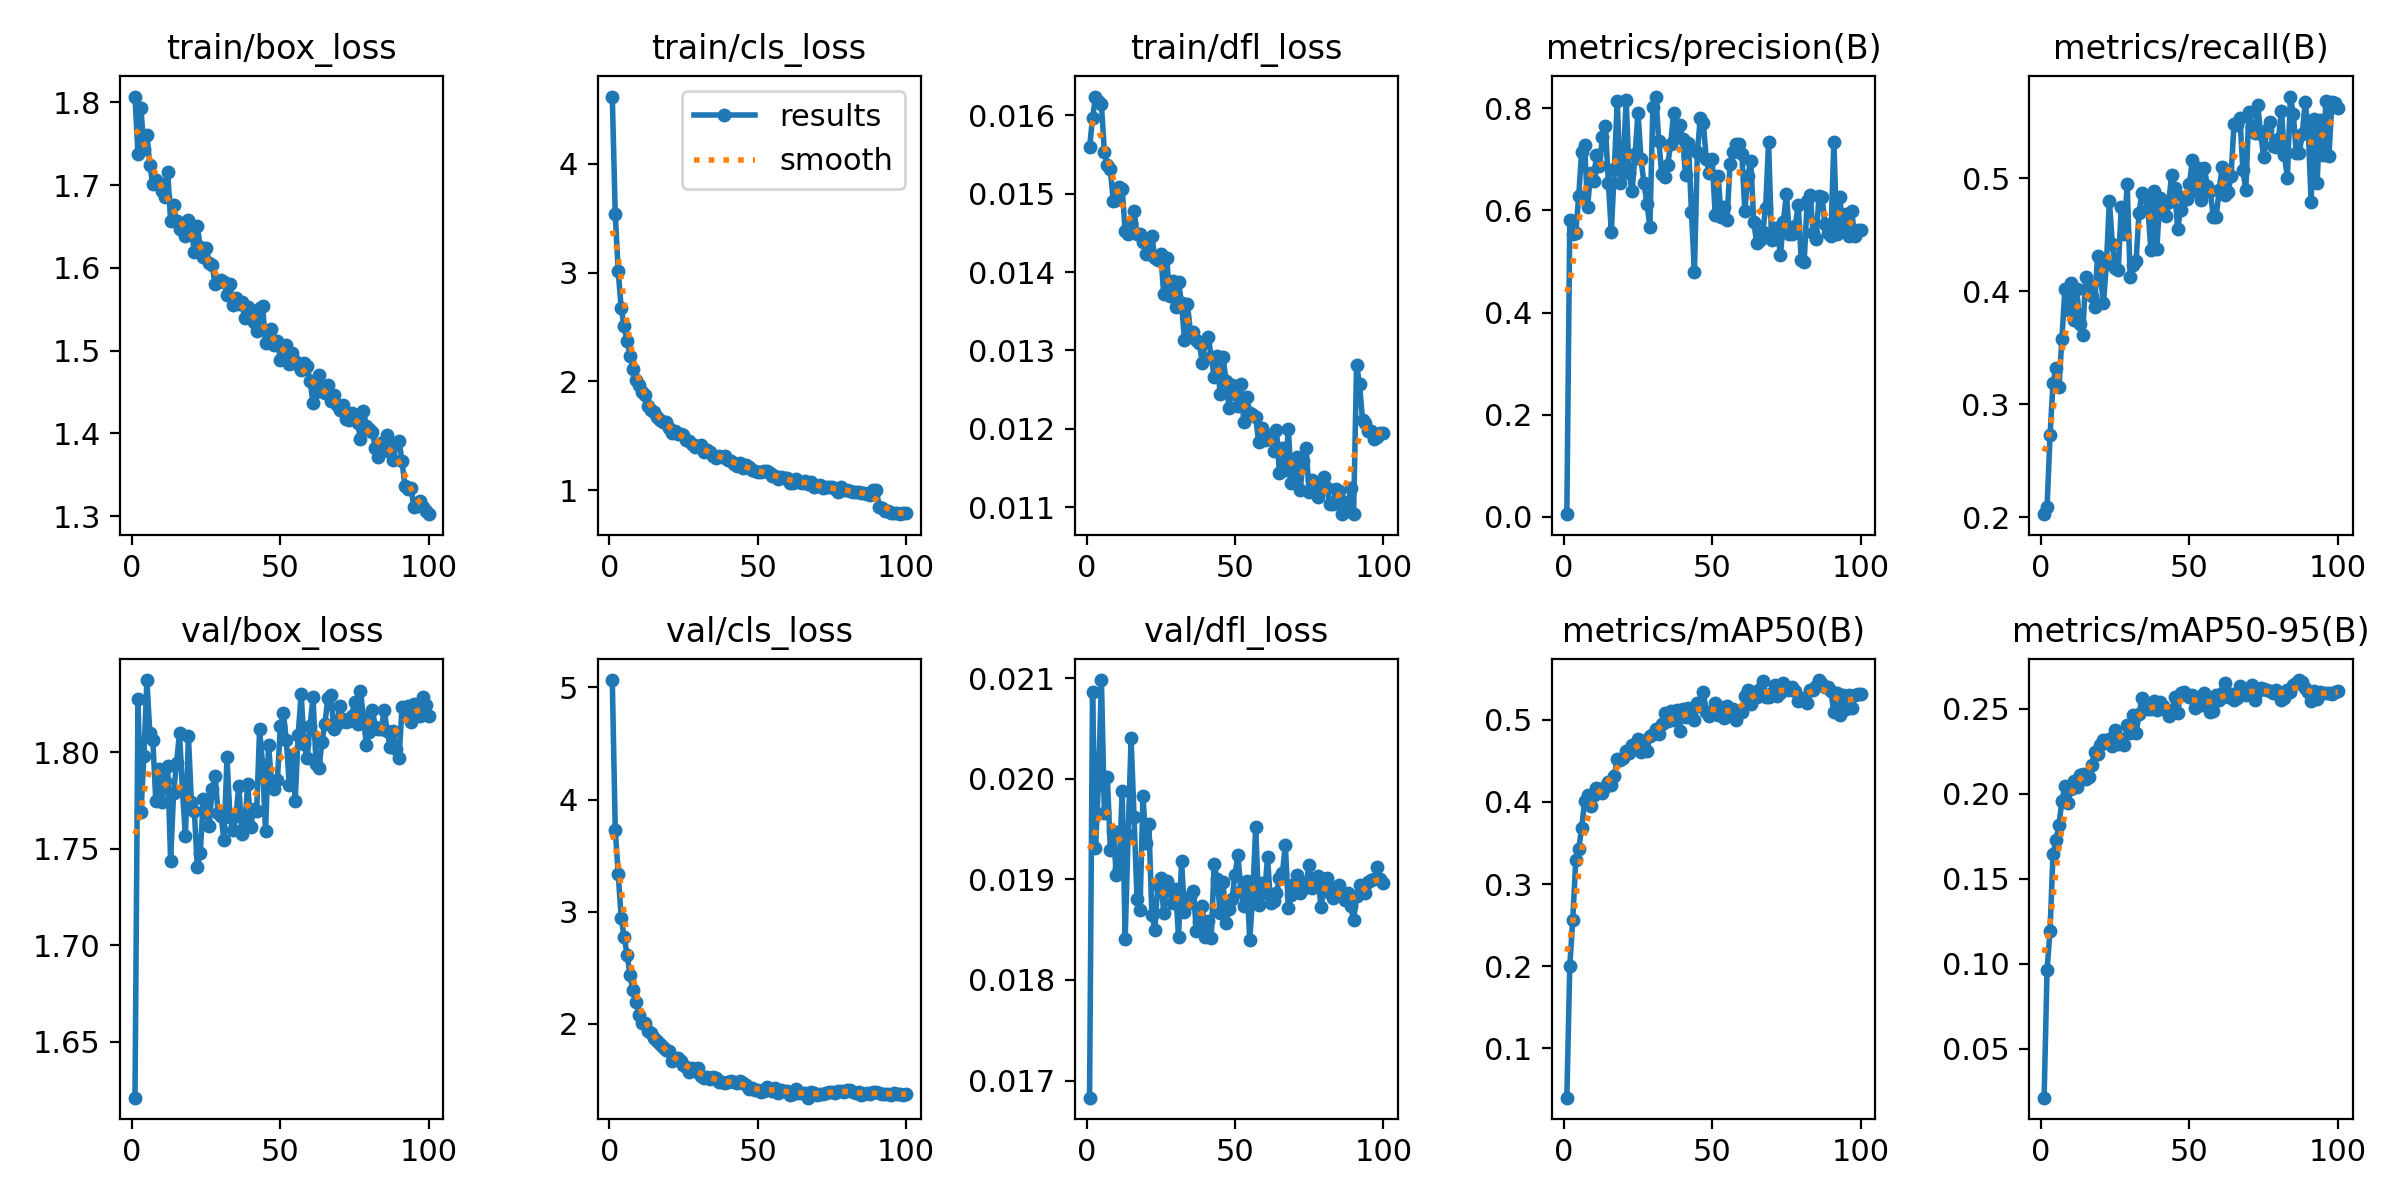

The data file committed next to this chart (first rows):
epoch, time, train/box_loss, train/cls_loss, train/dfl_loss, metrics/precision(B), metrics/recall(B), metrics/mAP50(B), metrics/mAP50-95(B), val/box_loss, val/cls_loss, val/dfl_loss, lr/pg0, lr/pg1, lr/pg2
1, 206.1, 1.807, 4.618, 0.01559, 0.00517, 0.2028, 0.03987, 0.02108, 1.621, 5.066, 0.01683, 0.0002192, 0.0002192, 0.0002192
2, 410.6, 1.738, 3.538, 0.01596, 0.5821, 0.2093, 0.2006, 0.09627, 1.828, 3.733, 0.02086, 0.0004372, 0.0004372, 0.0004372
3, 618, 1.793, 3.013, 0.01624, 0.5535, 0.2726, 0.2566, 0.1193, 1.769, 3.337, 0.01931, 0.0006507, 0.0006507, 0.0006507
4, 831, 1.744, 2.673, 0.01618, 0.5551, 0.3187, 0.3288, 0.1646, 1.798, 2.947, 0.01995, 0.0006472, 0.0006472, 0.0006472
5, 1037, 1.76, 2.505, 0.01614, 0.6282, 0.3318, 0.3429, 0.1726, 1.837, 2.772, 0.02098, 0.0006406, 0.0006406, 0.0006406
6, 1247, 1.724, 2.368, 0.01553, 0.715, 0.315, 0.368, 0.1815, 1.81, 2.617, 0.01966, 0.000634, 0.000634, 0.000634
7, 1449, 1.701, 2.237, 0.01537, 0.7272, 0.358, 0.4009, 0.1958, 1.807, 2.431, 0.02002, 0.0006274, 0.0006274, 0.0006274
8, 1655, 1.706, 2.116, 0.01531, 0.6074, 0.4022, 0.4081, 0.2043, 1.775, 2.297, 0.01929, 0.0006208, 0.0006208, 0.0006208
9, 1864, 1.703, 2.015, 0.01491, 0.6727, 0.3832, 0.3945, 0.1946, 1.791, 2.19, 0.01948, 0.0006142, 0.0006142, 0.0006142
10, 2071, 1.693, 1.965, 0.01492, 0.6566, 0.4074, 0.4088, 0.2029, 1.774, 2.081, 0.01904, 0.0006076, 0.0006076, 0.0006076
11, 2278, 1.686, 1.905, 0.01509, 0.7091, 0.3749, 0.4169, 0.2074, 1.785, 2.01, 0.01911, 0.000601, 0.000601, 0.000601
12, 2483, 1.716, 1.871, 0.01506, 0.6864, 0.4018, 0.4157, 0.2041, 1.793, 2.007, 0.01988, 0.0005944, 0.0005944, 0.0005944
13, 2692, 1.657, 1.778, 0.01453, 0.7429, 0.3711, 0.4112, 0.2112, 1.744, 1.932, 0.01841, 0.0005878, 0.0005878, 0.0005878
14, 2895, 1.676, 1.735, 0.01449, 0.7644, 0.3618, 0.4183, 0.2117, 1.779, 1.92, 0.01944, 0.0005812, 0.0005812, 0.0005812
15, 3108, 1.656, 1.714, 0.01462, 0.6533, 0.4124, 0.4242, 0.2088, 1.795, 1.873, 0.0204, 0.0005746, 0.0005746, 0.0005746
16, 3310, 1.647, 1.671, 0.01478, 0.5578, 0.4057, 0.4202, 0.2098, 1.81, 1.849, 0.01962, 0.000568, 0.000568, 0.000568
17, 3512, 1.649, 1.649, 0.01448, 0.6802, 0.3955, 0.4314, 0.2167, 1.78, 1.816, 0.0188, 0.0005613, 0.0005613, 0.0005613
18, 3714, 1.638, 1.63, 0.01448, 0.8145, 0.3864, 0.4527, 0.2243, 1.756, 1.796, 0.01869, 0.0005547, 0.0005547, 0.0005547
19, 3913, 1.658, 1.622, 0.01438, 0.654, 0.4309, 0.4508, 0.2233, 1.809, 1.77, 0.01983, 0.0005481, 0.0005481, 0.0005481
20, 4121, 1.645, 1.571, 0.01423, 0.6907, 0.4129, 0.453, 0.2287, 1.774, 1.754, 0.01936, 0.0005415, 0.0005415, 0.0005415
21, 4329, 1.619, 1.524, 0.01423, 0.8159, 0.3893, 0.4622, 0.2317, 1.77, 1.665, 0.01955, 0.0005349, 0.0005349, 0.0005349
22, 4537, 1.651, 1.547, 0.01446, 0.6736, 0.4244, 0.4592, 0.2302, 1.74, 1.691, 0.01865, 0.0005283, 0.0005283, 0.0005283
23, 4740, 1.625, 1.515, 0.01418, 0.6372, 0.4802, 0.4696, 0.2322, 1.748, 1.69, 0.0185, 0.0005217, 0.0005217, 0.0005217
24, 4941, 1.613, 1.52, 0.01416, 0.7108, 0.4415, 0.4688, 0.2278, 1.776, 1.665, 0.01894, 0.0005151, 0.0005151, 0.0005151
25, 5151, 1.624, 1.506, 0.01423, 0.7913, 0.4205, 0.4764, 0.2376, 1.77, 1.635, 0.01901, 0.0005085, 0.0005085, 0.0005085
26, 5357, 1.606, 1.458, 0.01372, 0.7015, 0.419, 0.4612, 0.2294, 1.762, 1.611, 0.01867, 0.0005019, 0.0005019, 0.0005019
27, 5558, 1.603, 1.448, 0.01418, 0.6528, 0.4747, 0.474, 0.2323, 1.781, 1.57, 0.01898, 0.0004953, 0.0004953, 0.0004953
28, 5759, 1.58, 1.424, 0.01369, 0.6131, 0.4511, 0.4621, 0.2288, 1.788, 1.601, 0.01888, 0.0004887, 0.0004887, 0.0004887
29, 5958, 1.583, 1.396, 0.01388, 0.5684, 0.4949, 0.4803, 0.2403, 1.769, 1.58, 0.01876, 0.0004821, 0.0004821, 0.0004821
30, 6168, 1.586, 1.405, 0.01355, 0.8022, 0.4124, 0.4822, 0.2357, 1.767, 1.604, 0.0189, 0.0004755, 0.0004755, 0.0004755
31, 6379, 1.583, 1.414, 0.01387, 0.8229, 0.4229, 0.4891, 0.2464, 1.754, 1.536, 0.01843, 0.0004689, 0.0004689, 0.0004689
32, 6584, 1.567, 1.352, 0.0136, 0.7355, 0.4271, 0.4827, 0.2357, 1.797, 1.52, 0.01918, 0.0004623, 0.0004623, 0.0004623
33, 6795, 1.581, 1.366, 0.01313, 0.6712, 0.4697, 0.4949, 0.2467, 1.767, 1.524, 0.01868, 0.0004557, 0.0004557, 0.0004557
34, 6995, 1.555, 1.351, 0.01359, 0.6648, 0.487, 0.5085, 0.2565, 1.76, 1.508, 0.01875, 0.0004491, 0.0004491, 0.0004491
35, 7208, 1.563, 1.311, 0.01324, 0.6892, 0.4837, 0.4983, 0.2529, 1.767, 1.528, 0.01882, 0.0004425, 0.0004425, 0.0004425
36, 7412, 1.556, 1.298, 0.01324, 0.7299, 0.4727, 0.5102, 0.2498, 1.783, 1.516, 0.01888, 0.0004359, 0.0004359, 0.0004359
37, 7617, 1.558, 1.311, 0.01313, 0.7916, 0.4362, 0.4995, 0.25, 1.758, 1.476, 0.01849, 0.0004293, 0.0004293, 0.0004293
38, 7825, 1.539, 1.305, 0.0131, 0.7461, 0.4892, 0.5124, 0.2543, 1.762, 1.477, 0.01858, 0.0004227, 0.0004227, 0.0004227
39, 8029, 1.553, 1.309, 0.01284, 0.7666, 0.4375, 0.486, 0.249, 1.784, 1.467, 0.01873, 0.0004161, 0.0004161, 0.0004161
40, 8236, 1.545, 1.28, 0.01311, 0.7405, 0.4824, 0.5128, 0.2541, 1.762, 1.485, 0.01843, 0.0004095, 0.0004095, 0.0004095
41, 8437, 1.534, 1.271, 0.01317, 0.6695, 0.4712, 0.5034, 0.2516, 1.771, 1.485, 0.01859, 0.0004029, 0.0004029, 0.0004029
42, 8640, 1.523, 1.236, 0.01292, 0.7315, 0.4667, 0.514, 0.2494, 1.77, 1.478, 0.01842, 0.0003963, 0.0003963, 0.0003963
43, 8841, 1.552, 1.226, 0.01266, 0.5968, 0.4794, 0.5051, 0.2456, 1.812, 1.472, 0.01915, 0.0003897, 0.0003897, 0.0003897
44, 9049, 1.554, 1.251, 0.01293, 0.4793, 0.5028, 0.4994, 0.2478, 1.793, 1.487, 0.019, 0.0003831, 0.0003831, 0.0003831
45, 9250, 1.509, 1.203, 0.01244, 0.7147, 0.4912, 0.5208, 0.2568, 1.759, 1.472, 0.01867, 0.0003765, 0.0003765, 0.0003765
46, 9455, 1.52, 1.228, 0.01291, 0.7817, 0.4553, 0.5164, 0.2474, 1.804, 1.45, 0.01897, 0.0003699, 0.0003699, 0.0003699
47, 9660, 1.527, 1.209, 0.01261, 0.7707, 0.4722, 0.5341, 0.2594, 1.785, 1.418, 0.01857, 0.0003632, 0.0003632, 0.0003632
48, 9868, 1.507, 1.188, 0.01226, 0.7009, 0.4833, 0.5097, 0.2601, 1.781, 1.43, 0.0187, 0.0003566, 0.0003566, 0.0003566
49, 10073, 1.512, 1.178, 0.01256, 0.6724, 0.4817, 0.5045, 0.258, 1.786, 1.411, 0.0188, 0.00035, 0.00035, 0.00035
50, 10277, 1.489, 1.164, 0.01244, 0.6997, 0.4953, 0.5104, 0.2567, 1.814, 1.405, 0.01904, 0.0003434, 0.0003434, 0.0003434
51, 10482, 1.503, 1.167, 0.01229, 0.5914, 0.5165, 0.5202, 0.2582, 1.82, 1.394, 0.01924, 0.0003368, 0.0003368, 0.0003368
52, 10680, 1.507, 1.175, 0.01257, 0.6674, 0.4885, 0.5056, 0.2503, 1.806, 1.396, 0.01888, 0.0003302, 0.0003302, 0.0003302
53, 10883, 1.484, 1.172, 0.01209, 0.5878, 0.5092, 0.5153, 0.2537, 1.783, 1.436, 0.01873, 0.0003236, 0.0003236, 0.0003236
54, 11086, 1.497, 1.154, 0.01241, 0.6075, 0.4804, 0.5021, 0.2523, 1.798, 1.421, 0.01898, 0.000317, 0.000317, 0.000317
55, 11288, 1.487, 1.133, 0.0122, 0.581, 0.5095, 0.5165, 0.2593, 1.775, 1.401, 0.0184, 0.0003104, 0.0003104, 0.0003104
56, 11494, 1.483, 1.134, 0.01217, 0.6911, 0.4936, 0.5096, 0.2536, 1.809, 1.426, 0.01884, 0.0003038, 0.0003038, 0.0003038
57, 11695, 1.477, 1.101, 0.01215, 0.7134, 0.4889, 0.5125, 0.2482, 1.83, 1.386, 0.01952, 0.0002972, 0.0002972, 0.0002972
58, 11900, 1.485, 1.121, 0.01183, 0.7306, 0.4661, 0.5, 0.249, 1.804, 1.412, 0.01874, 0.0002906, 0.0002906, 0.0002906
59, 12101, 1.481, 1.113, 0.01201, 0.7307, 0.4659, 0.5112, 0.258, 1.797, 1.4, 0.01896, 0.000284, 0.000284, 0.000284
60, 12300, 1.463, 1.11, 0.01186, 0.7104, 0.4898, 0.5097, 0.255, 1.814, 1.396, 0.01886, 0.0002774, 0.0002774, 0.0002774
... 40 more rows
